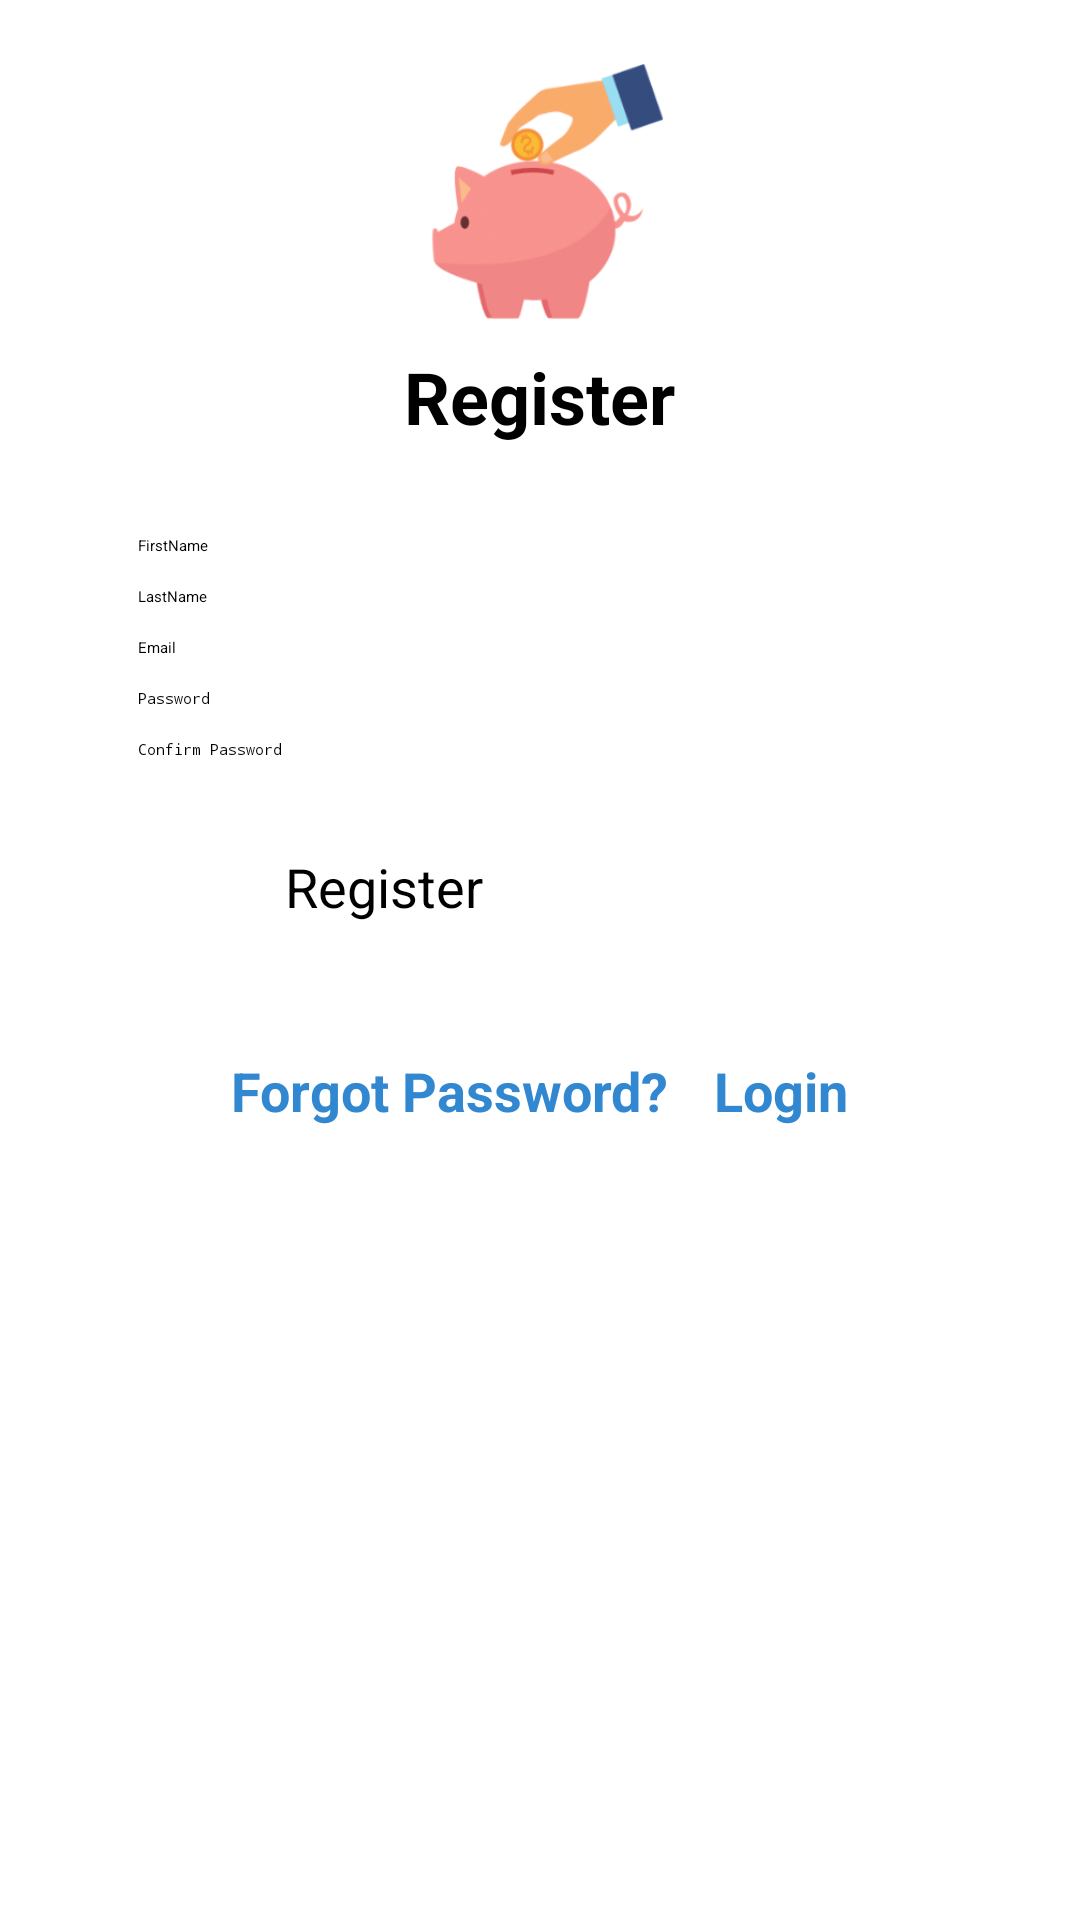

Layout XML and referenced resources for this Android screen:
<!-- AndroidManifest.xml: application theme Theme.Campus_Expense_Manager -->
<!-- res/layout/fragment_register.xml -->
<?xml version="1.0" encoding="utf-8"?>
<LinearLayout xmlns:android="http://schemas.android.com/apk/res/android"
    android:layout_width="match_parent"
    android:layout_height="match_parent"
    xmlns:app="http://schemas.android.com/apk/res-auto"
    android:orientation="vertical"
    android:padding="16dp"
    android:background="@color/white">

    <ImageView
        android:layout_width="100dp"
        android:layout_height="100dp"
        android:layout_gravity="center_horizontal"
        android:src="@drawable/logo_asm" />

    <TextView
        android:layout_width="wrap_content"
        android:layout_height="wrap_content"
        android:layout_gravity="center_horizontal"
        android:gravity="center"
        android:text="Register"
        android:textSize="24sp"
        android:textStyle="bold" />

    <LinearLayout
        android:id="@+id/ln1"
        android:layout_width="match_parent"
        android:layout_height="wrap_content"
        android:layout_below="@id/logo"
        android:orientation="vertical"
        android:padding="30dp"

        android:layout_gravity="center_vertical">

        <EditText
            android:id="@+id/firstName"
            android:layout_width="match_parent"
            android:layout_height="wrap_content"
            android:hint="FirstName"/>

        <EditText
            android:id="@+id/lastName"
            android:layout_width="match_parent"
            android:layout_height="wrap_content"
            android:hint="LastName"
            android:layout_marginTop="10dp"/>

        <EditText
            android:id="@+id/email"
            android:layout_width="match_parent"
            android:layout_height="wrap_content"
            android:hint="Email"
            android:layout_marginTop="10dp" />

        <EditText
            android:id="@+id/password"
            android:layout_width="match_parent"
            android:layout_height="wrap_content"
            android:hint="Password"
            android:inputType="textPassword"
            android:layout_marginTop="10dp" />

        <EditText
            android:id="@+id/confirmPassword"
            android:layout_width="match_parent"
            android:layout_height="wrap_content"
            android:hint="Confirm Password"
            android:inputType="textPassword"
            android:layout_marginTop="10dp" />

    </LinearLayout>

    <Button
        android:id="@+id/register_button"
        android:layout_width="170dp"
        android:layout_height="60dp"
        android:text="Register"
        android:layout_gravity="center"
        android:backgroundTint="#F6918D"
        android:textColor="@color/black"
        android:textSize="18sp"
        app:cornerRadius="15dp"/>
    <LinearLayout
        android:layout_width="match_parent"
        android:layout_height="wrap_content"
        android:layout_marginTop="8dp"
        android:gravity="center_horizontal"
        android:orientation="horizontal">

        <Button
            android:id="@+id/forgot_password_button"
            android:layout_width="wrap_content"
            android:layout_height="wrap_content"
            android:background="@android:color/transparent"
            android:text="Forgot Password?"
            android:textColor="#3288D0"
            android:textSize="18dp"
            android:textStyle="bold" />

        <Button
            android:id="@+id/login_button"
            android:layout_width="wrap_content"
            android:layout_height="wrap_content"
            android:layout_marginStart="15dp"
            android:background="@android:color/transparent"
            android:text="Login"
            android:textColor="#3288D0"
            android:textSize="18dp"
            android:textStyle="bold" />
    </LinearLayout>
</LinearLayout>
<!-- resources referenced by this layout -->
<resources>
  <color name="black">#FF000000</color>
  <color name="white">#FFFFFFFF</color>
  <!-- drawable logo_asm: png bitmap (drawable, 26354 bytes) -->
</resources>
